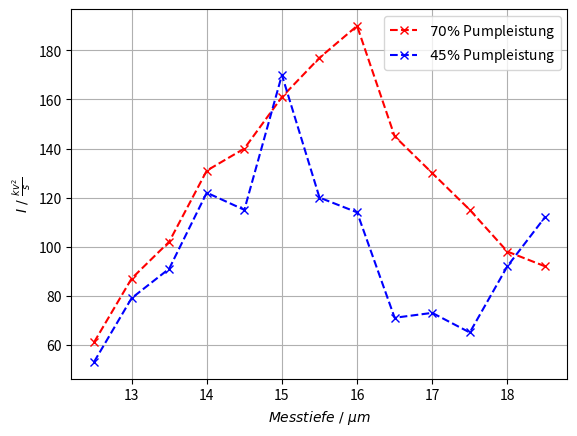

Write Python code to recreate this figure.
import numpy as np
from scipy.optimize import curve_fit
import matplotlib.pyplot as plt

A = [12.5, 13, 13.5, 14, 14.5, 15, 15.5, 16, 16.5, 17, 17.5, 18, 18.5]
B = [61, 87, 102, 131, 140, 161, 177, 190, 145, 130, 115, 98, 92]
C = [53, 79, 91, 122, 115, 170, 120, 114, 71, 73, 65, 92, 112]

plt.plot(A, B, 'rx--', label=r'$70\%$ Pumpleistung')
plt.plot(A, C, 'bx--', label=r'$45\%$ Pumpleistung')

plt.grid()
plt.ylabel(r'$ I \,\, / \,\, \frac{kv^2}{s} $')
plt.xlabel(r'$ Messtiefe \,\, / \,\, \mu m  $')
plt.legend(loc='best')
plt.savefig("Plot4.png")